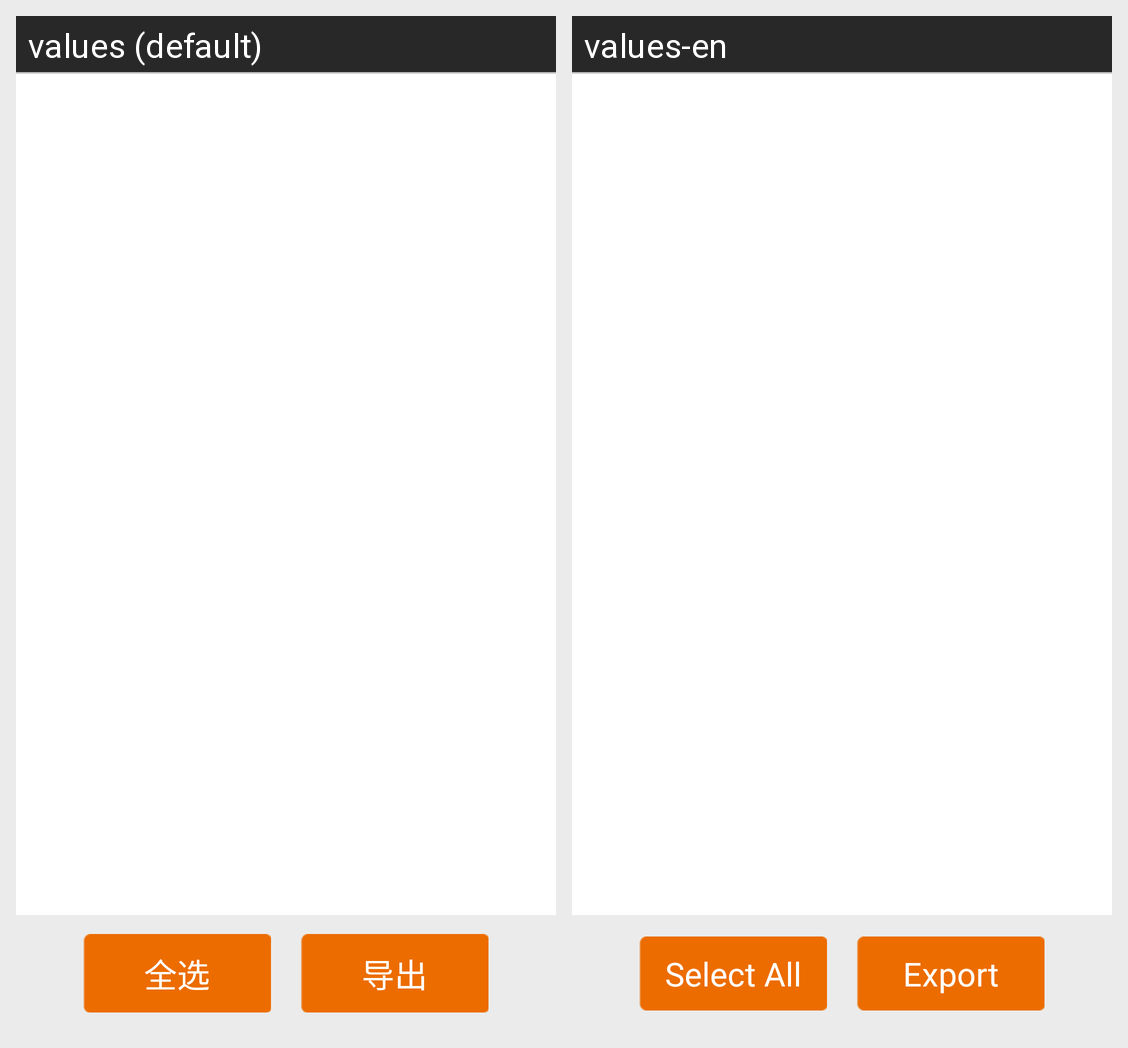

Translations of the strings shown on this Android screen, per locale in the grid:
Android screen res/layout/fragment_data_export.xml rendered under 2 locales, left to right: values (default), values-en. Device: Nexus 5 (rendered at 1080×1920; each locale shown at half size, 540×960, under a caption strip naming it); theme MyCustomTheme.
Strings drawn on this screen, with the default value and each locale's value (text and hints the layout hard-codes, and strings that could not be matched under every locale, appear in the picture but are not listed):

select_all
  values: 全选
  values-en: Select All

export
  values: 导出
  values-en: Export
